Labelled photos from "IFCB_Dataset_A", an image-classification folder in CGC-UMCES/WORKSHOP-Intro-Image-Processing. The possible labels are: Gyrodinium sp, akashiwo.

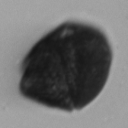
Label: akashiwo

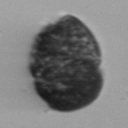
Label: akashiwo

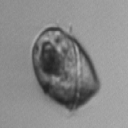
Label: Gyrodinium sp

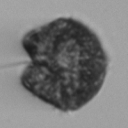
Label: akashiwo

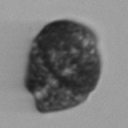
Label: akashiwo

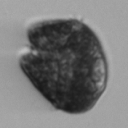
Label: akashiwo
